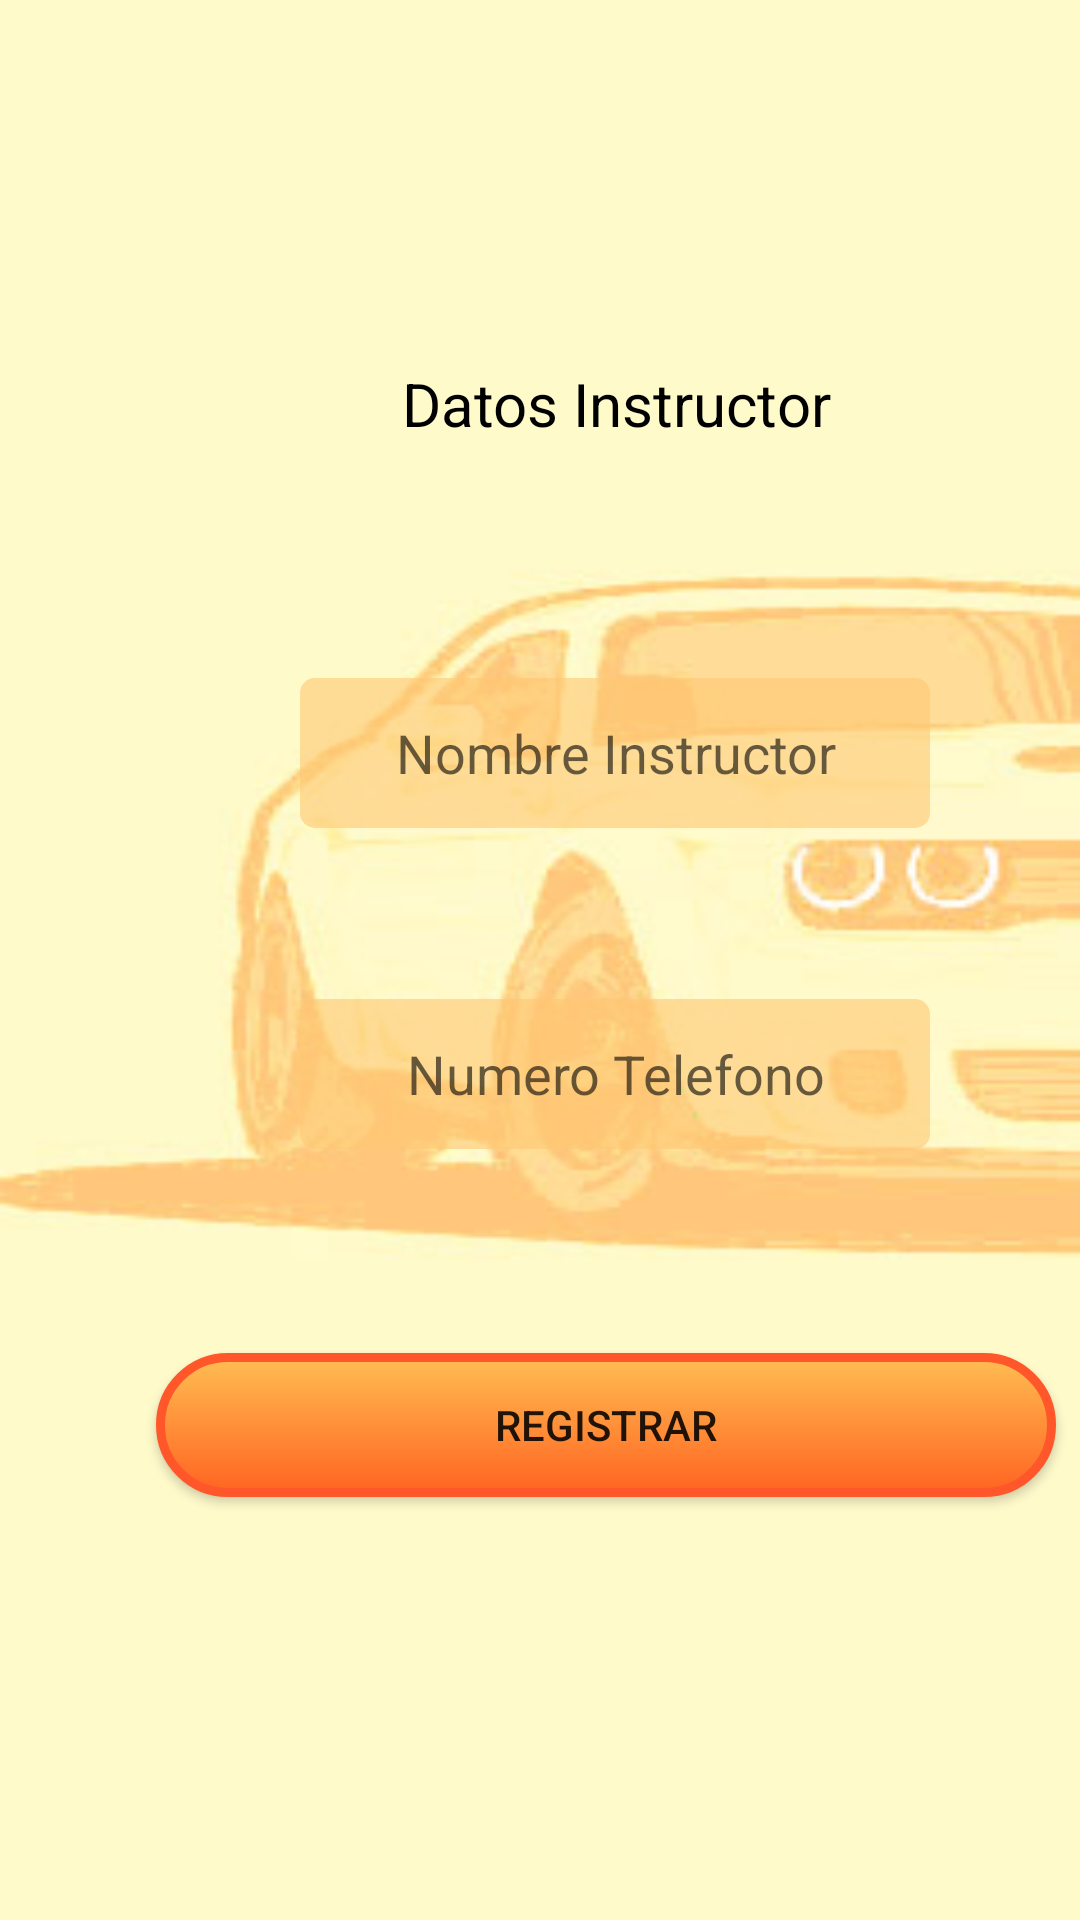

Android layout source for this screen:
<!-- AndroidManifest.xml: application theme Theme.ControlCar -->
<!-- res/layout/activity_registrar_instructor.xml -->
<?xml version="1.0" encoding="utf-8"?>
<androidx.constraintlayout.widget.ConstraintLayout xmlns:android="http://schemas.android.com/apk/res/android"
    xmlns:app="http://schemas.android.com/apk/res-auto"
    xmlns:tools="http://schemas.android.com/tools"
    android:layout_width="match_parent"
    android:layout_height="match_parent"
    android:background="@drawable/back3"
    tools:context=".RegistrarInstructor">

    <Button
        android:id="@+id/RegistrarInstructor"
        android:layout_width="300dp"
        android:layout_height="wrap_content"
        android:layout_marginStart="52dp"
        android:layout_marginTop="68dp"
        android:background="@drawable/rounded_button"
        android:onClick="RegistrarInstructores"
        android:text="Registrar"
        app:layout_constraintStart_toStartOf="parent"
        app:layout_constraintTop_toBottomOf="@+id/NumeroInstInput" />

    <TextView
        android:id="@+id/HintTextR"
        android:layout_width="wrap_content"
        android:layout_height="wrap_content"
        android:layout_marginStart="134dp"
        android:layout_marginTop="121dp"
        android:gravity="center"
        android:text="Datos Instructor"
        android:textColor="@color/black"
        android:textSize="20sp"
        app:layout_constraintStart_toStartOf="parent"
        app:layout_constraintTop_toTopOf="parent" />

    <EditText
        android:id="@+id/NombreInstInput"
        android:layout_width="wrap_content"
        android:layout_height="50dp"
        android:layout_marginStart="100dp"
        android:layout_marginTop="78dp"
        android:background="@drawable/background_1"
        android:ems="10"
        android:gravity="center"
        android:hint="Nombre Instructor"
        android:inputType="textPersonName"
        android:maxLength="15"
        android:text=""
        app:layout_constraintStart_toStartOf="parent"
        app:layout_constraintTop_toBottomOf="@+id/HintTextR" />

    <EditText
        android:id="@+id/NumeroInstInput"
        android:layout_width="wrap_content"
        android:layout_height="50dp"
        android:layout_marginStart="100dp"
        android:layout_marginTop="57dp"
        android:background="@drawable/background_1"
        android:ems="10"
        android:gravity="center"
        android:hint="Numero Telefono"
        android:inputType="numberDecimal"
        android:maxLength="9"
        android:text=""
        app:layout_constraintStart_toStartOf="parent"
        app:layout_constraintTop_toBottomOf="@+id/NombreInstInput" />

</androidx.constraintlayout.widget.ConstraintLayout>
<!-- resources referenced by this layout -->
<resources>
  <color name="black">#FF000000</color>
  <!-- drawable back3: jpg bitmap (drawable-v24, 19814 bytes) -->
  <!-- drawable background_1 (drawable) -->
  <?xml version="1.0" encoding="utf-8"?>
  <selector xmlns:android="http://schemas.android.com/apk/res/android">
      <item >
          <shape android:shape="rectangle"  >
              <corners android:radius="5dp" />
              <solid android:color="@color/b1" />
          </shape>
  
      </item>
  </selector>
  <!-- drawable rounded_button (drawable) -->
  <?xml version="1.0" encoding="utf-8"?>
  <selector xmlns:android="http://schemas.android.com/apk/res/android">
      <item >
          <shape android:shape="rectangle"  >
              <stroke
                  android:width="3dp"
                  android:color="@color/rojo1" />
              <corners android:radius="30dp" />
              <gradient android:angle="-90" android:startColor="@color/amarillo" android:endColor="@color/naranja" />
          </shape>
      </item>
  </selector>
  <style name="Theme.ControlCar" parent="Theme.AppCompat.DayNight.NoActionBar">
          
          <item name="colorPrimary">@color/purple_500</item>
          <item name="colorPrimaryVariant">@color/purple_700</item>
          <item name="colorOnPrimary">@color/white</item>
          
          <item name="colorSecondary">@color/teal_200</item>
          <item name="colorSecondaryVariant">@color/teal_700</item>
          <item name="colorOnSecondary">@color/black</item>
          
          <item name="android:statusBarColor" tools:targetApi="l">?attr/colorPrimaryVariant</item>
          
      </style>
  <color name="b1">#99ffc873</color>
  <color name="rojo1">#ff5729</color>
  <color name="amarillo">#ffbd52</color>
  <color name="naranja">#ff6421</color>
  <color name="purple_500">#FF6200EE</color>
  <color name="purple_700">#FF3700B3</color>
  <color name="white">#FFFFFFFF</color>
  <color name="teal_200">#FF03DAC5</color>
  <color name="teal_700">#FF018786</color>
</resources>
